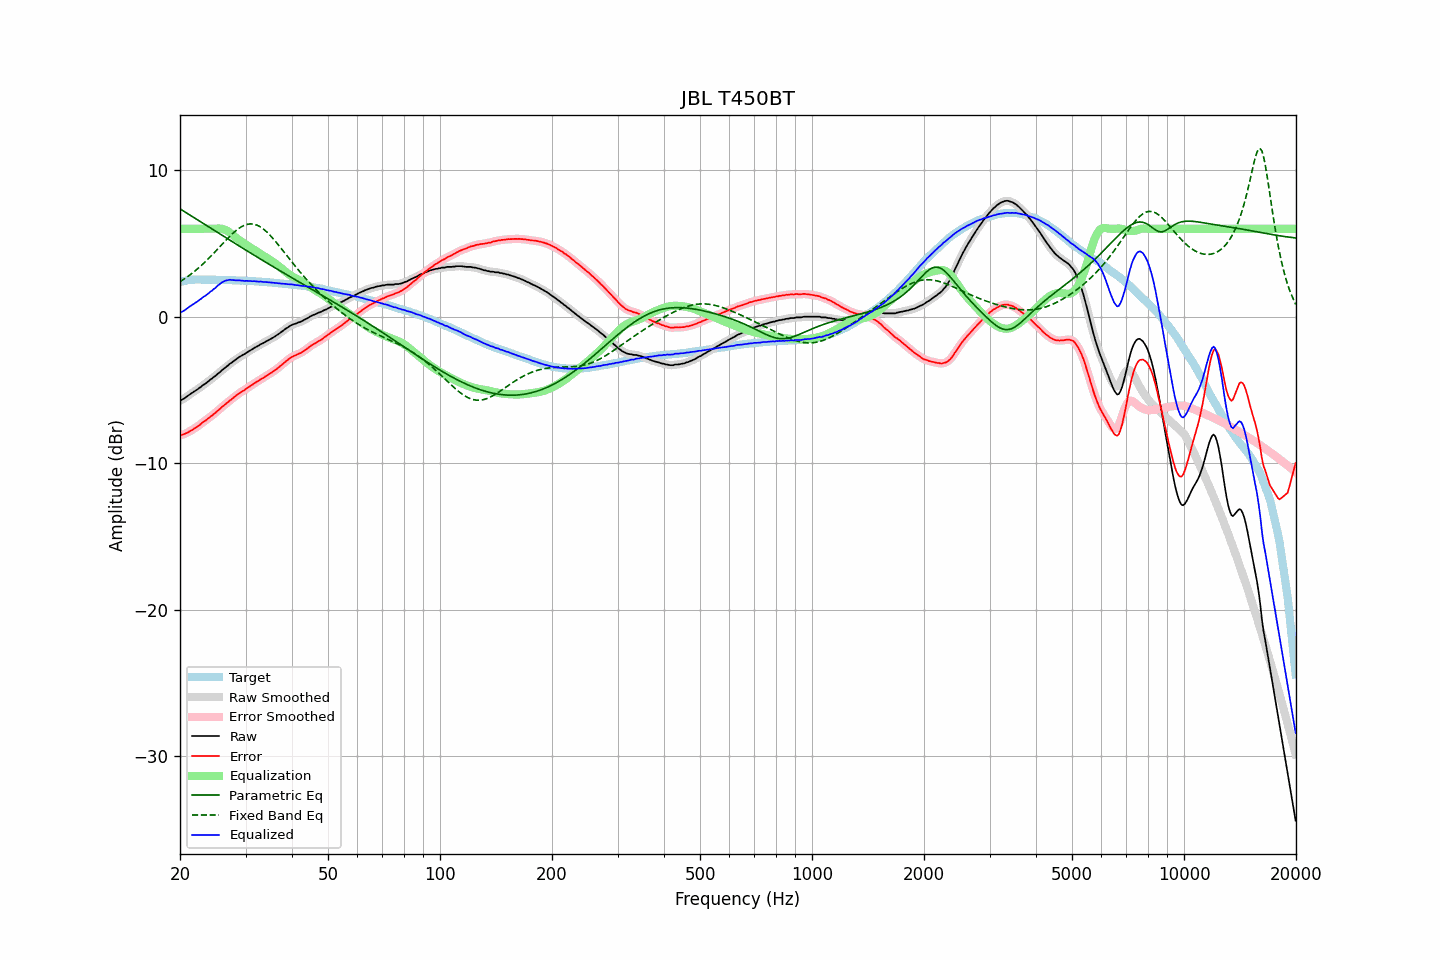

Data behind this chart, as committed beside it:
frequency, raw, error, smoothed, error_smoothed, equalization, parametric_eq, fixed_band_eq, equalized_raw, equalized_smoothed, target
20.00, -5.71, -8.07, -5.72, -8.08, 6.00, 7.36, 2.39, 0.29, 0.28, 2.36
20.20, -5.68, -8.07, -5.67, -8.06, 6.00, 7.29, 2.46, 0.32, 0.33, 2.39
20.40, -5.62, -8.04, -5.62, -8.04, 6.00, 7.22, 2.53, 0.38, 0.38, 2.42
20.61, -5.55, -7.99, -5.55, -8.00, 6.00, 7.15, 2.60, 0.45, 0.45, 2.44
20.81, -5.47, -7.94, -5.47, -7.94, 6.00, 7.08, 2.68, 0.53, 0.53, 2.47
21.02, -5.39, -7.89, -5.39, -7.88, 6.00, 7.02, 2.76, 0.61, 0.61, 2.50
21.23, -5.31, -7.82, -5.31, -7.83, 6.00, 6.95, 2.84, 0.69, 0.69, 2.51
21.44, -5.24, -7.76, -5.24, -7.76, 6.00, 6.88, 2.92, 0.76, 0.76, 2.52
21.66, -5.17, -7.70, -5.17, -7.69, 6.00, 6.81, 3.01, 0.83, 0.83, 2.53
21.87, -5.09, -7.62, -5.10, -7.63, 6.00, 6.74, 3.09, 0.91, 0.90, 2.53
22.09, -5.03, -7.57, -5.02, -7.56, 6.00, 6.67, 3.18, 0.97, 0.98, 2.54
22.31, -4.95, -7.49, -4.95, -7.49, 6.00, 6.60, 3.28, 1.05, 1.05, 2.54
22.54, -4.86, -7.40, -4.87, -7.40, 6.00, 6.53, 3.37, 1.14, 1.13, 2.54
22.76, -4.79, -7.33, -4.78, -7.31, 6.00, 6.46, 3.47, 1.21, 1.22, 2.54
22.99, -4.69, -7.22, -4.70, -7.23, 6.00, 6.39, 3.57, 1.31, 1.30, 2.53
23.22, -4.62, -7.15, -4.62, -7.15, 6.00, 6.32, 3.67, 1.38, 1.38, 2.53
23.45, -4.56, -7.08, -4.55, -7.07, 6.00, 6.25, 3.78, 1.44, 1.45, 2.52
23.69, -4.46, -6.99, -4.47, -6.99, 6.00, 6.18, 3.89, 1.54, 1.53, 2.52
23.92, -4.39, -6.91, -4.38, -6.91, 6.00, 6.12, 3.99, 1.61, 1.62, 2.52
24.16, -4.28, -6.81, -4.29, -6.82, 6.00, 6.05, 4.11, 1.72, 1.71, 2.53
24.40, -4.22, -6.75, -4.21, -6.74, 6.00, 5.98, 4.22, 1.78, 1.79, 2.53
24.65, -4.11, -6.63, -4.12, -6.65, 6.00, 5.91, 4.33, 1.89, 1.88, 2.52
24.89, -4.05, -6.57, -4.04, -6.55, 6.01, 5.84, 4.45, 1.96, 1.97, 2.52
25.14, -3.94, -6.46, -3.94, -6.46, 6.01, 5.77, 4.57, 2.08, 2.07, 2.52
25.39, -3.85, -6.37, -3.85, -6.37, 6.02, 5.70, 4.68, 2.17, 2.16, 2.52
25.65, -3.77, -6.29, -3.76, -6.27, 6.01, 5.63, 4.80, 2.24, 2.25, 2.52
25.91, -3.66, -6.17, -3.67, -6.18, 6.00, 5.56, 4.92, 2.34, 2.33, 2.51
26.16, -3.58, -6.08, -3.58, -6.08, 5.97, 5.49, 5.04, 2.39, 2.39, 2.50
26.43, -3.49, -5.99, -3.49, -5.99, 5.93, 5.43, 5.15, 2.44, 2.44, 2.50
26.69, -3.40, -5.90, -3.40, -5.90, 5.88, 5.36, 5.27, 2.48, 2.48, 2.50
26.96, -3.32, -5.82, -3.31, -5.81, 5.82, 5.29, 5.38, 2.50, 2.50, 2.50
27.23, -3.21, -5.71, -3.23, -5.72, 5.74, 5.22, 5.49, 2.53, 2.51, 2.50
27.50, -3.15, -5.65, -3.14, -5.64, 5.65, 5.15, 5.60, 2.50, 2.51, 2.50
27.77, -3.06, -5.55, -3.06, -5.55, 5.56, 5.08, 5.70, 2.50, 2.50, 2.49
28.05, -2.98, -5.46, -2.98, -5.46, 5.47, 5.01, 5.80, 2.49, 2.49, 2.48
28.33, -2.90, -5.37, -2.90, -5.37, 5.38, 4.95, 5.89, 2.48, 2.48, 2.47
28.62, -2.82, -5.29, -2.82, -5.29, 5.30, 4.88, 5.98, 2.48, 2.48, 2.47
28.90, -2.74, -5.21, -2.74, -5.21, 5.22, 4.81, 6.05, 2.48, 2.48, 2.47
29.19, -2.68, -5.14, -2.68, -5.14, 5.15, 4.74, 6.13, 2.47, 2.47, 2.46
29.48, -2.61, -5.08, -2.61, -5.08, 5.07, 4.68, 6.18, 2.46, 2.46, 2.47
29.78, -2.56, -5.02, -2.55, -5.01, 5.00, 4.61, 6.24, 2.44, 2.45, 2.46
30.08, -2.48, -4.93, -2.48, -4.94, 4.93, 4.54, 6.28, 2.45, 2.44, 2.45
30.38, -2.41, -4.85, -2.42, -4.86, 4.86, 4.47, 6.31, 2.45, 2.44, 2.44
30.68, -2.35, -4.79, -2.35, -4.78, 4.79, 4.41, 6.32, 2.44, 2.44, 2.44
30.99, -2.28, -4.71, -2.28, -4.71, 4.71, 4.34, 6.33, 2.43, 2.43, 2.43
31.30, -2.22, -4.65, -2.21, -4.64, 4.64, 4.27, 6.33, 2.42, 2.43, 2.43
31.61, -2.14, -4.56, -2.15, -4.56, 4.57, 4.20, 6.31, 2.43, 2.42, 2.42
31.93, -2.08, -4.49, -2.09, -4.50, 4.50, 4.14, 6.28, 2.42, 2.41, 2.41
32.24, -2.03, -4.43, -2.02, -4.43, 4.43, 4.07, 6.24, 2.40, 2.40, 2.40
32.57, -1.97, -4.37, -1.96, -4.36, 4.36, 4.00, 6.19, 2.39, 2.40, 2.40
32.89, -1.89, -4.28, -1.90, -4.29, 4.29, 3.94, 6.13, 2.40, 2.39, 2.39
33.22, -1.84, -4.22, -1.84, -4.22, 4.22, 3.87, 6.05, 2.38, 2.38, 2.38
33.55, -1.79, -4.17, -1.78, -4.16, 4.16, 3.80, 5.97, 2.37, 2.38, 2.38
33.89, -1.72, -4.08, -1.72, -4.09, 4.09, 3.74, 5.88, 2.37, 2.37, 2.36
34.23, -1.66, -4.02, -1.66, -4.02, 4.02, 3.67, 5.78, 2.36, 2.36, 2.36
34.57, -1.60, -3.95, -1.60, -3.95, 3.95, 3.61, 5.67, 2.35, 2.35, 2.35
34.92, -1.54, -3.88, -1.54, -3.88, 3.88, 3.54, 5.56, 2.34, 2.34, 2.34
35.27, -1.48, -3.81, -1.48, -3.81, 3.81, 3.48, 5.44, 2.33, 2.33, 2.33
35.62, -1.42, -3.74, -1.42, -3.74, 3.73, 3.41, 5.32, 2.31, 2.32, 2.32
35.97, -1.35, -3.65, -1.35, -3.66, 3.66, 3.34, 5.19, 2.31, 2.30, 2.30
... 635 more rows
